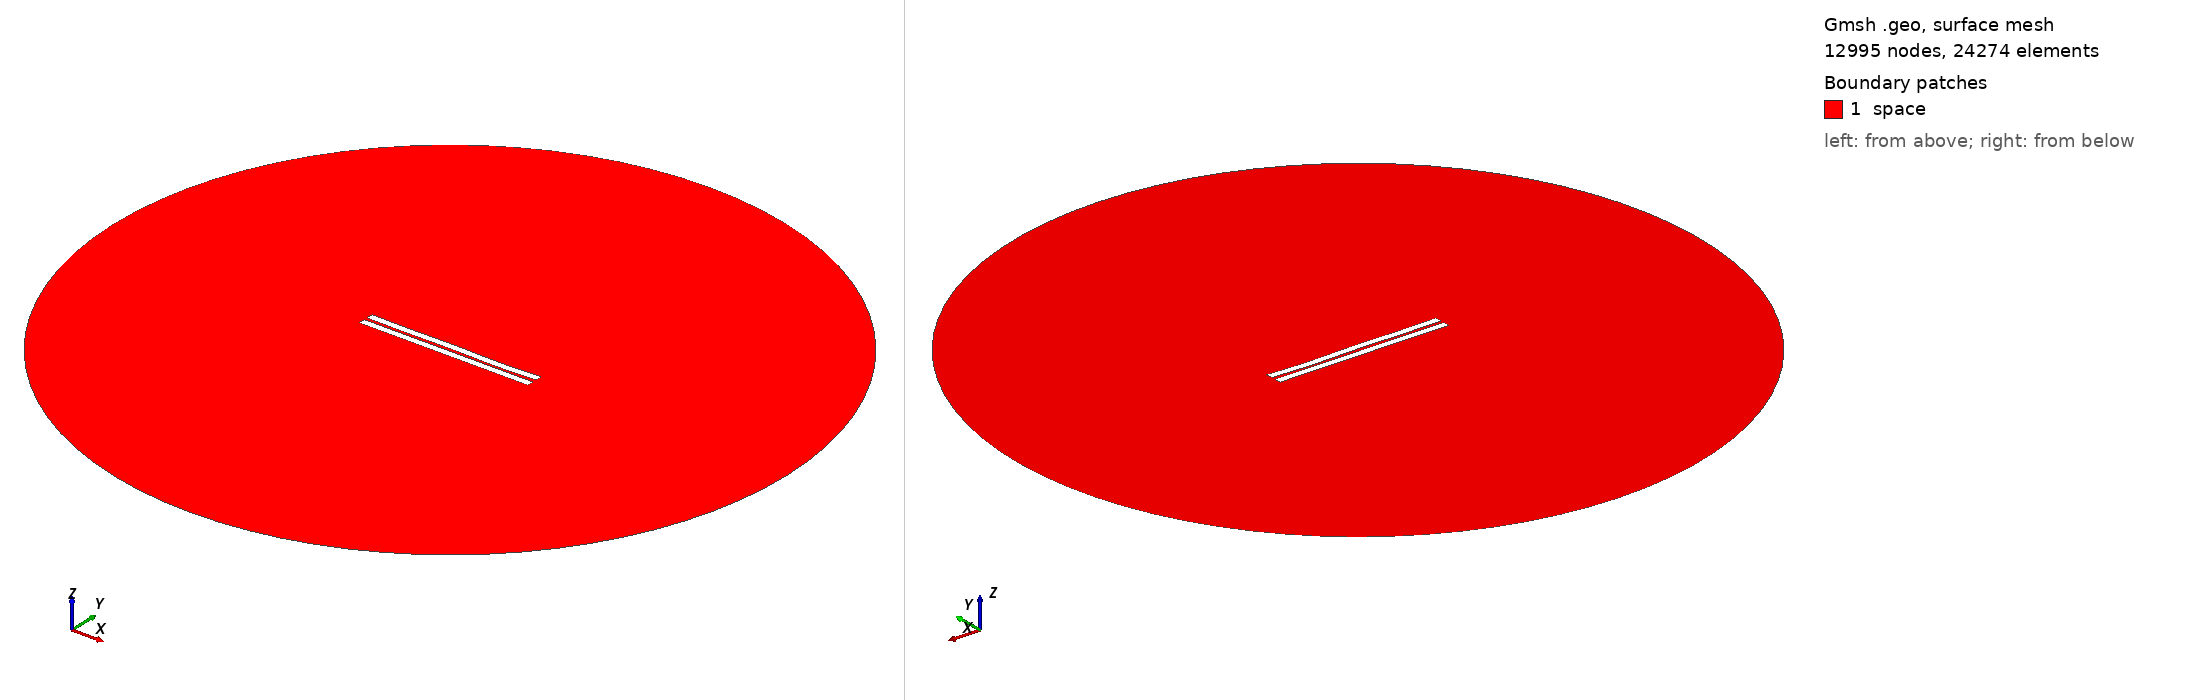

Gmsh geometry script, surface-meshed: 12995 nodes, 24274 surface elements. Boundary patches (legend numbers): 1 space. Left view from above one corner, right view from below the opposite corner. Legend entries are the model's physical surfaces. The drawing asked Gmsh for element sizes between 1% and 20% of the model's largest extent; the script's own settings can give other sizes.

=== 1291.geo (drawn) ===
//---------------------------------------
// Geometry kernel
//---------------------------------------

SetFactory("OpenCASCADE");



//---------------------------------------
// Parameters of the geometry
//---------------------------------------

// Overetch of the upper plate
overetch = 0.0;

// Distance between the plates
distance = 2.0;

// Discretization over the x axis (for the deformation)
nx = 50; 

// Length of the plate
L = 100 - overetch; 

// Number of modes
n = 4; 

// 1st mode coefficient
coeff(1) = -0.15;
beta(1) = 0.596864 * 3.1415926535 / L;

// 2nd mode coefficient
coeff(2) = -0.075;
beta(2) = 1.49418 * 3.1415926535 / L;

// 3rd mode coefficient
coeff(3) = 0.07499999999999998;
beta(3) = 2.50025 * 3.1415926535 / L;

// 4th mode coefficient
coeff(4) = -0.15;
beta(4) = 3.49999 * 3.1415926535 / L;



//---------------------------------------
// Upper plate (deformed rectangle)
//---------------------------------------

// Coordiantes of the upper plate
xmin = -50;
xmax = 50 - overetch;

// Height of the upper plate
yheight = 4 - 2 * overetch;

// Indexes of the points
UpperID[] = {};
LowerID[] = {};
LeftID[] = {};
RightID[] = {};

// Point index
p = 1;

// Horizontal edges
For i In {1:nx}
    x = xmin + (i-1)*(xmax - xmin)/(nx-1);

    y_bottom = distance / 2 + overetch;
    For j In {1:n}
        C = (Cosh(beta(j)*L) + Cos(beta(j)*L)) / (Sinh(beta(j)*L) + Sin(beta(j)*L));
        y_bottom  = y_bottom + coeff(j) * (Cosh(beta(j)*(x+50)) - Cos(beta(j)*(x+50)) - C * (Sinh(beta(j)*(x+50)) - Sin(beta(j)*(x+50))));
    EndFor

    y_top = y_bottom + yheight;

    Point(p) = {x, y_top, 0, 1.0};
    UpperID[i] = p;
    p = p + 1;

    Point(p) = {x, y_bottom, 0, 1.0};
    LowerID[i] = p;
    p = p + 1;
EndFor

// Create point lists
UpperPts[] = {}; LowerPts[] = {};
For i In {1:nx}
  UpperPts[] += {UpperID[i]};
  LowerPts[] += {LowerID[i]};
EndFor

// Build splines
Spline(1) = {UpperPts[]};
Spline(2) = {LowerPts[]};
Line(3) = {LowerPts[nx-1], UpperPts[nx-1]};
Line(4) = {LowerPts[0], UpperPts[0]};

// Build the plane surface
Curve Loop(1) = {2, 3, -1, -4};
Plane Surface(1) = {1};



//---------------------------------------
// Lower plate (rectangle)
//---------------------------------------

// Vertices
Point(1001) = {-50, -1, 0, 1.0};
Point(1002) = { 50, -1, 0, 1.0};
Point(1003) = { 50,  -5, 0, 1.0};
Point(1004) = {-50,  -5, 0, 1.0};

// Edges
Line(5) = {1001, 1002};
Line(6) = {1002, 1003};
Line(7) = {1003, 1004};
Line(8) = {1004, 1001};

// Plane surface
Line Loop(2) = {5, 6, 7, 8};
Plane Surface(2) = {2}; 



//---------------------------------------
// Outer (fictious) boundary
//---------------------------------------

// Points
Point(1005) = {0, 0, 0};       // Center
Point(1006) = {200, 0, 0};     // Start point
Point(1007) = {0, 200, 0};     // 90 degrees
Point(1008) = {-200, 0, 0};    // 180 degrees
Point(1009) = {0, -200, 0};    // 270 degrees

// Circle arcs (each needs start, center, end)
Circle(9) = {1006, 1005, 1007};
Circle(10) = {1007, 1005, 1008};
Circle(11) = {1008, 1005, 1009};
Circle(12) = {1009, 1005, 1006};

// Plane surface for the entire domain
Curve Loop(3) = {9, 10, 11, 12};
Surface(3) = {3};

// Subtract the plates from the whole domain to obtain the actual domain where we want to solve the equations
BooleanDifference{ Surface{3}; Delete; }{ Surface{1}; Surface{2}; Delete; }




//---------------------------------------
// Transfinite Lines/Curves
//---------------------------------------

// Set the number of points on the boundaries
r = 7;

// Plates
Transfinite Curve {1, 2} = 50*r Using Progression 1;
Transfinite Curve {3, 4} = 2*r Using Progression 1;
Transfinite Line {5, 7} = 50*r Using Progression 1;
Transfinite Line {6, 8} = 2*r Using Progression 1;

// Outer boundary
Transfinite Line {9, 10, 11, 12} = 20 Using Progression 1;



//---------------------------------------
// Physical groups
//---------------------------------------                

// Physical curves (boundaries)
Physical Line("force_segment", 10) = {2};
Physical Line("upper_plate", 11) = {1, 3, 4};
Physical Line("lower_plate", 12) = {5, 6, 7, 8};
Physical Line("boundary", 20) = {9, 10, 11, 12};

// Physical Surfaces
Physical Surface("space", 30) = {3};



//---------------------------------------
// 6. Generate the Mesh
//---------------------------------------

// 2D mesh generation
Mesh 2;
